Dataset: split (GitHub, mahmoudan0s/IdentificationSystem). Classes: cardboard, glass, metal, paper, plastic, trash.

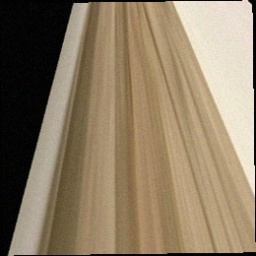
Label: trash

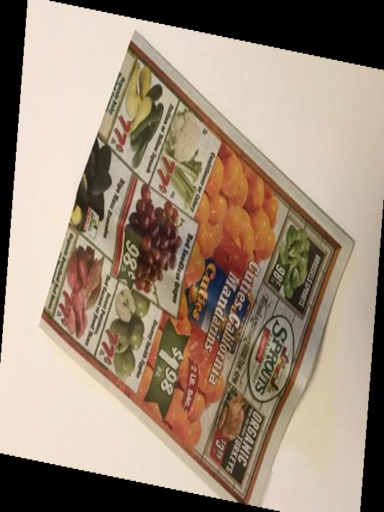
Label: paper

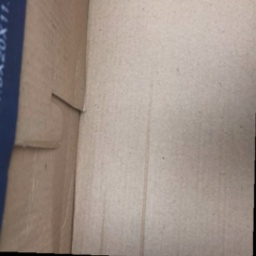
Label: cardboard

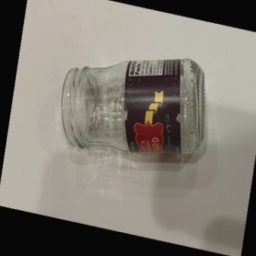
Label: glass

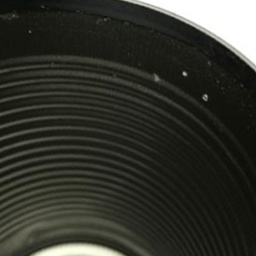
Label: metal

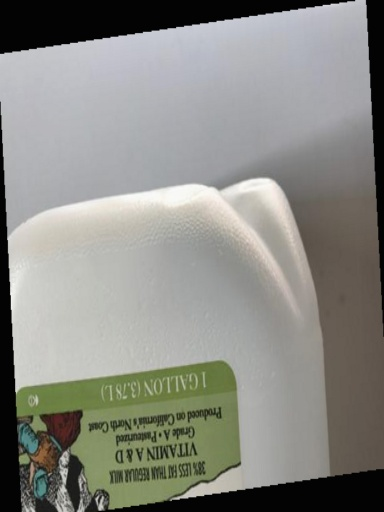
Label: plastic
